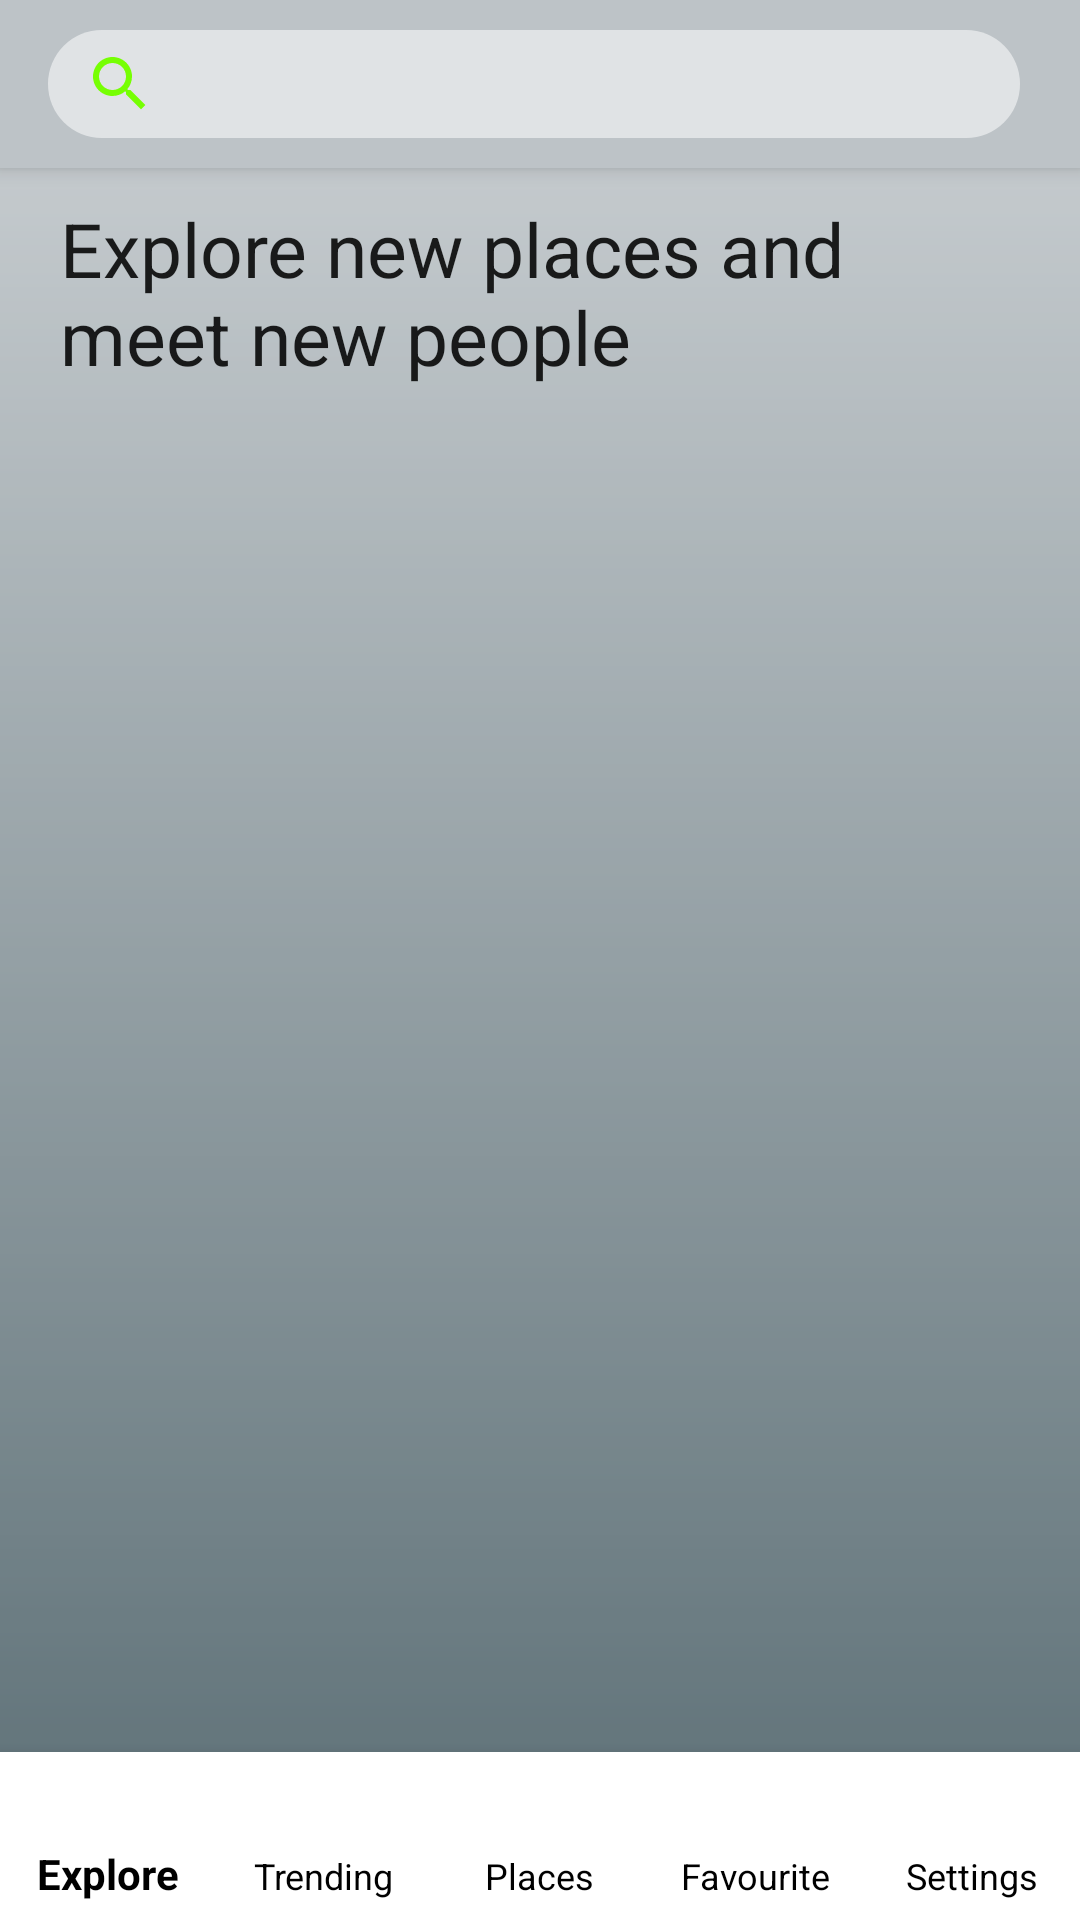

Android layout source for this screen:
<!-- AndroidManifest.xml: application theme AppTheme -->
<!-- res/layout/activity_main.xml -->
<?xml version="1.0" encoding="utf-8"?>
<androidx.coordinatorlayout.widget.CoordinatorLayout xmlns:android="http://schemas.android.com/apk/res/android"
    xmlns:app="http://schemas.android.com/apk/res-auto"
    xmlns:tools="http://schemas.android.com/tools"
    android:layout_width="match_parent"
    android:layout_height="match_parent"
    android:orientation="vertical"
    android:background="@drawable/gradient"
    tools:context=".MainActivity">

    <include layout="@layout/toolbar" />

    <RelativeLayout
        android:layout_marginTop="?attr/actionBarSize"
        android:layout_marginBottom="?attr/actionBarSize"
        android:layout_width="match_parent"
        android:background="@color/searchBarHintColorDark"
        android:layout_height="match_parent">

       <LinearLayout
           android:layout_width="match_parent"
           android:layout_height="match_parent"
           android:orientation="vertical"
           android:paddingTop="10dp"
           android:paddingStart="20dp"
           android:paddingEnd="20dp"
           android:paddingBottom="10dp"
           android:weightSum="10">
            <TextView
                android:layout_width="match_parent"
                android:layout_height="0dp"
                android:text="Explore new places and meet new people"
                android:textColor="@color/searchBarTextColor"
                android:textSize="25sp"
                android:layout_weight="2"/>

          <androidx.recyclerview.widget.RecyclerView
              android:layout_width="match_parent"
              android:layout_height="0dp"
              android:id="@+id/val"
              android:scrollbars="horizontal"
              android:layout_weight="8"
              android:layout_centerVertical="true"
              android:layout_centerHorizontal="true"
              />

       </LinearLayout>

    </RelativeLayout>

    <com.google.android.material.bottomnavigation.BottomNavigationView
        android:layout_width="match_parent"
        android:layout_height="wrap_content"
        android:layout_gravity="bottom"
        android:elevation="2dp"
        app:menu="@menu/bottom_menu"
        app:labelVisibilityMode="labeled"
        android:background="#fff"
        app:itemTextColor="#000"
        app:itemIconTint="#000"
        app:itemBackground="@color/searchBarHintColorDark"
        >

    </com.google.android.material.bottomnavigation.BottomNavigationView>




</androidx.coordinatorlayout.widget.CoordinatorLayout>
<!-- res/layout/toolbar.xml (included above) -->
<?xml version="1.0" encoding="utf-8"?>
<com.google.android.material.appbar.AppBarLayout android:layout_width="match_parent"
    android:layout_height="wrap_content"
    xmlns:android="http://schemas.android.com/apk/res/android"
    xmlns:app="http://schemas.android.com/apk/res-auto"
    android:background="#bdc3c7">

    <com.google.android.material.appbar.MaterialToolbar
        android:id="@+id/topAppBar"
        android:layout_width="match_parent"
        android:layout_height="?attr/actionBarSize"
        android:padding="10dp"
        >

        <androidx.appcompat.widget.SearchView
            android:layout_width="match_parent"
            android:layout_height="wrap_content"
            android:background="@drawable/custom_toolbar"
            app:searchIcon="@drawable/ic_search_black_24dp"
            app:queryHint="Places Like n"
            />


    </com.google.android.material.appbar.MaterialToolbar>

</com.google.android.material.appbar.AppBarLayout>
<!-- resources referenced by this layout -->
<resources>
  <color name="searchBarHintColorDark">#42FFFFFF</color>
  <color name="searchBarTextColor">#DE000000</color>
  <!-- drawable custom_toolbar (drawable) -->
  <?xml version="1.0" encoding="utf-8"?>
  <shape xmlns:android="http://schemas.android.com/apk/res/android"
      android:shape="rectangle">
      <solid
          android:color="@color/searchBarPlaceholderColorDark" />
      <corners android:radius="3600dp" />
  
  
  </shape>
  <!-- drawable gradient (drawable) -->
  <?xml version="1.0" encoding="utf-8"?>
  <shape xmlns:android="http://schemas.android.com/apk/res/android"
      android:shape="rectangle">
      <gradient android:startColor="#203A43"
          android:endColor="#bdc3c7"
          android:angle="90"/>
  
  </shape>
  <!-- drawable ic_search_black_24dp (drawable) -->
  <vector android:height="24dp" android:tint="#76FF03"
      android:viewportHeight="24.0" android:viewportWidth="24.0"
      android:width="24dp" xmlns:android="http://schemas.android.com/apk/res/android">
      <path android:fillColor="#FF000000" android:pathData="M15.5,14h-0.79l-0.28,-0.27C15.41,12.59 16,11.11 16,9.5 16,5.91 13.09,3 9.5,3S3,5.91 3,9.5 5.91,16 9.5,16c1.61,0 3.09,-0.59 4.23,-1.57l0.27,0.28v0.79l5,4.99L20.49,19l-4.99,-5zM9.5,14C7.01,14 5,11.99 5,9.5S7.01,5 9.5,5 14,7.01 14,9.5 11.99,14 9.5,14z"/>
  </vector>
  <style name="AppTheme" parent="Theme.AppCompat.Light.NoActionBar">
          
          <item name="colorPrimary">@color/colorPrimary</item>
          <item name="colorPrimaryDark">@color/colorPrimaryDark</item>
          <item name="colorAccent">@color/colorAccent</item>
      </style>
  <color name="searchBarPlaceholderColorDark">#8AFFFFFF</color>
  <color name="colorPrimary">#008577</color>
  <color name="colorPrimaryDark">#00574B</color>
  <color name="colorAccent">#D81B60</color>
</resources>
